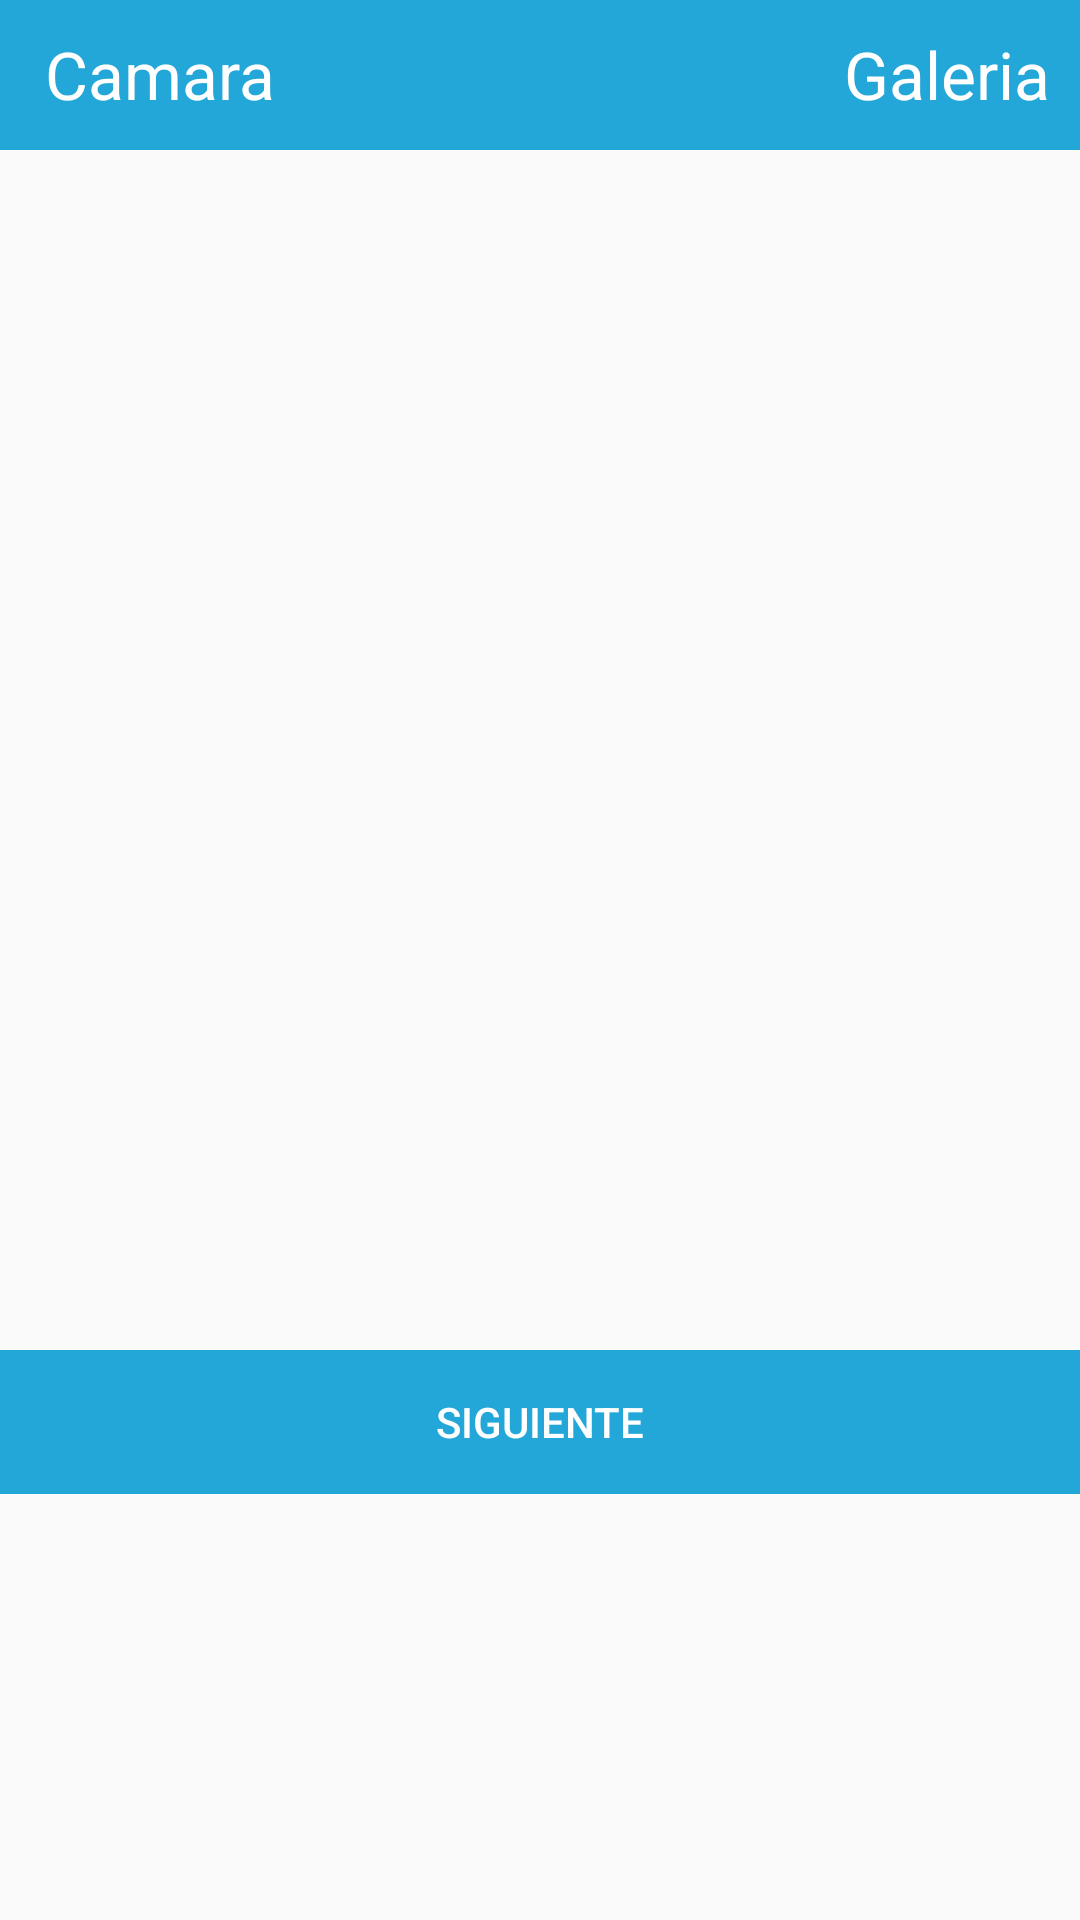

This screen was rendered from an Android layout file. Write that file and the resources it references.
<!-- AndroidManifest.xml: application theme AppTheme -->
<!-- res/layout/activity_camara.xml -->
<?xml version="1.0" encoding="utf-8"?>
<RelativeLayout xmlns:android="http://schemas.android.com/apk/res/android"
    xmlns:tools="http://schemas.android.com/tools"
    xmlns:app="http://schemas.android.com/apk/res-auto"
    android:id="@+id/parent"
    android:layout_width="match_parent"
    android:layout_height="wrap_content"
    android:orientation="vertical">


    <android.support.v7.widget.LinearLayoutCompat
        android:layout_width="match_parent"
        android:layout_height="match_parent"
        android:orientation="vertical"
        >

        <LinearLayout
            android:layout_width="match_parent"
            android:layout_height="wrap_content"
            android:orientation="horizontal"
            android:background="@color/colorPrimary">
            <TextView
                android:id="@+id/TextViewCamara"
                android:layout_width="200dp"
                android:layout_height="match_parent"
                android:layout_marginStart="5dp"
                android:width="1dp"
                android:padding="10dp"
                android:text="Camara"
                android:textAlignment="textStart"
                android:textSize="22sp"
                />

            <TextView
                android:id="@+id/TextView"
                android:layout_width="match_parent"
                android:layout_height="50dp"
                android:padding="10dp"
                android:text="Galeria"
                android:textAlignment="textEnd"
                android:textSize="22sp"
                />


        </LinearLayout>


        <android.support.v4.widget.NestedScrollView
            android:id="@+id/textInputLayoutBody"
            android:layout_width="match_parent"
            android:layout_height="380dp"
            android:textColorHint="@color/colorBackground"
            app:errorTextAppearance="@style/error_appearance"
            app:hintEnabled="false">

            <ImageView
                android:id="@+id/ImageViewSeleccionada"
                android:layout_width="match_parent"
                android:layout_height="wrap_content"
                android:adjustViewBounds="true"
                android:layout_marginTop="30dp" />


        </android.support.v4.widget.NestedScrollView>

        <LinearLayout
            android:layout_width="match_parent"
            android:layout_height="wrap_content">

            <android.support.v7.widget.AppCompatButton
                android:id="@+id/appCompatButtonLogin"
                style="@style/Widget.AppCompat.Button.Borderless"
                android:layout_width="match_parent"
                android:layout_marginTop="20dp"
                android:layout_height="wrap_content"
                android:background="@color/colorPrimaryDark"
                android:text="Siguiente" />
        </LinearLayout>



</android.support.v7.widget.LinearLayoutCompat>




</RelativeLayout>
<!-- resources referenced by this layout -->
<resources>
  <color name="colorBackground">#413e4f</color>
  <color name="colorPrimary">#23A7D8</color>
  <color name="colorPrimaryDark">#23A7D8</color>
  <style name="error_appearance" parent="@android:style/TextAppearance">
          <item name="android:textColor">@color/red_500</item>
          <item name="android:textSize">12sp</item>
          <item name="android:layout_margin">2dp</item>
      </style>
  <style name="AppTheme" parent="Theme.AppCompat.Light.DarkActionBar">
          
          <item name="colorPrimary">@color/colorPrimary</item>
          <item name="colorPrimaryDark">@color/colorPrimaryDark</item>
          <item name="colorAccent">@color/colorAccent</item>
          <item name="android:textColor">@color/colorText</item>
          <item name="android:textColorHint">@color/colorText</item>
          <item name="colorControlNormal">@color/colorText</item>
          <item name="colorControlActivated">@color/colorText</item>
      </style>
  <color name="red_500">#FF0000</color>
  <color name="colorAccent">#FFFFFF</color>
  <color name="colorText">#FFFFFF</color>
</resources>
